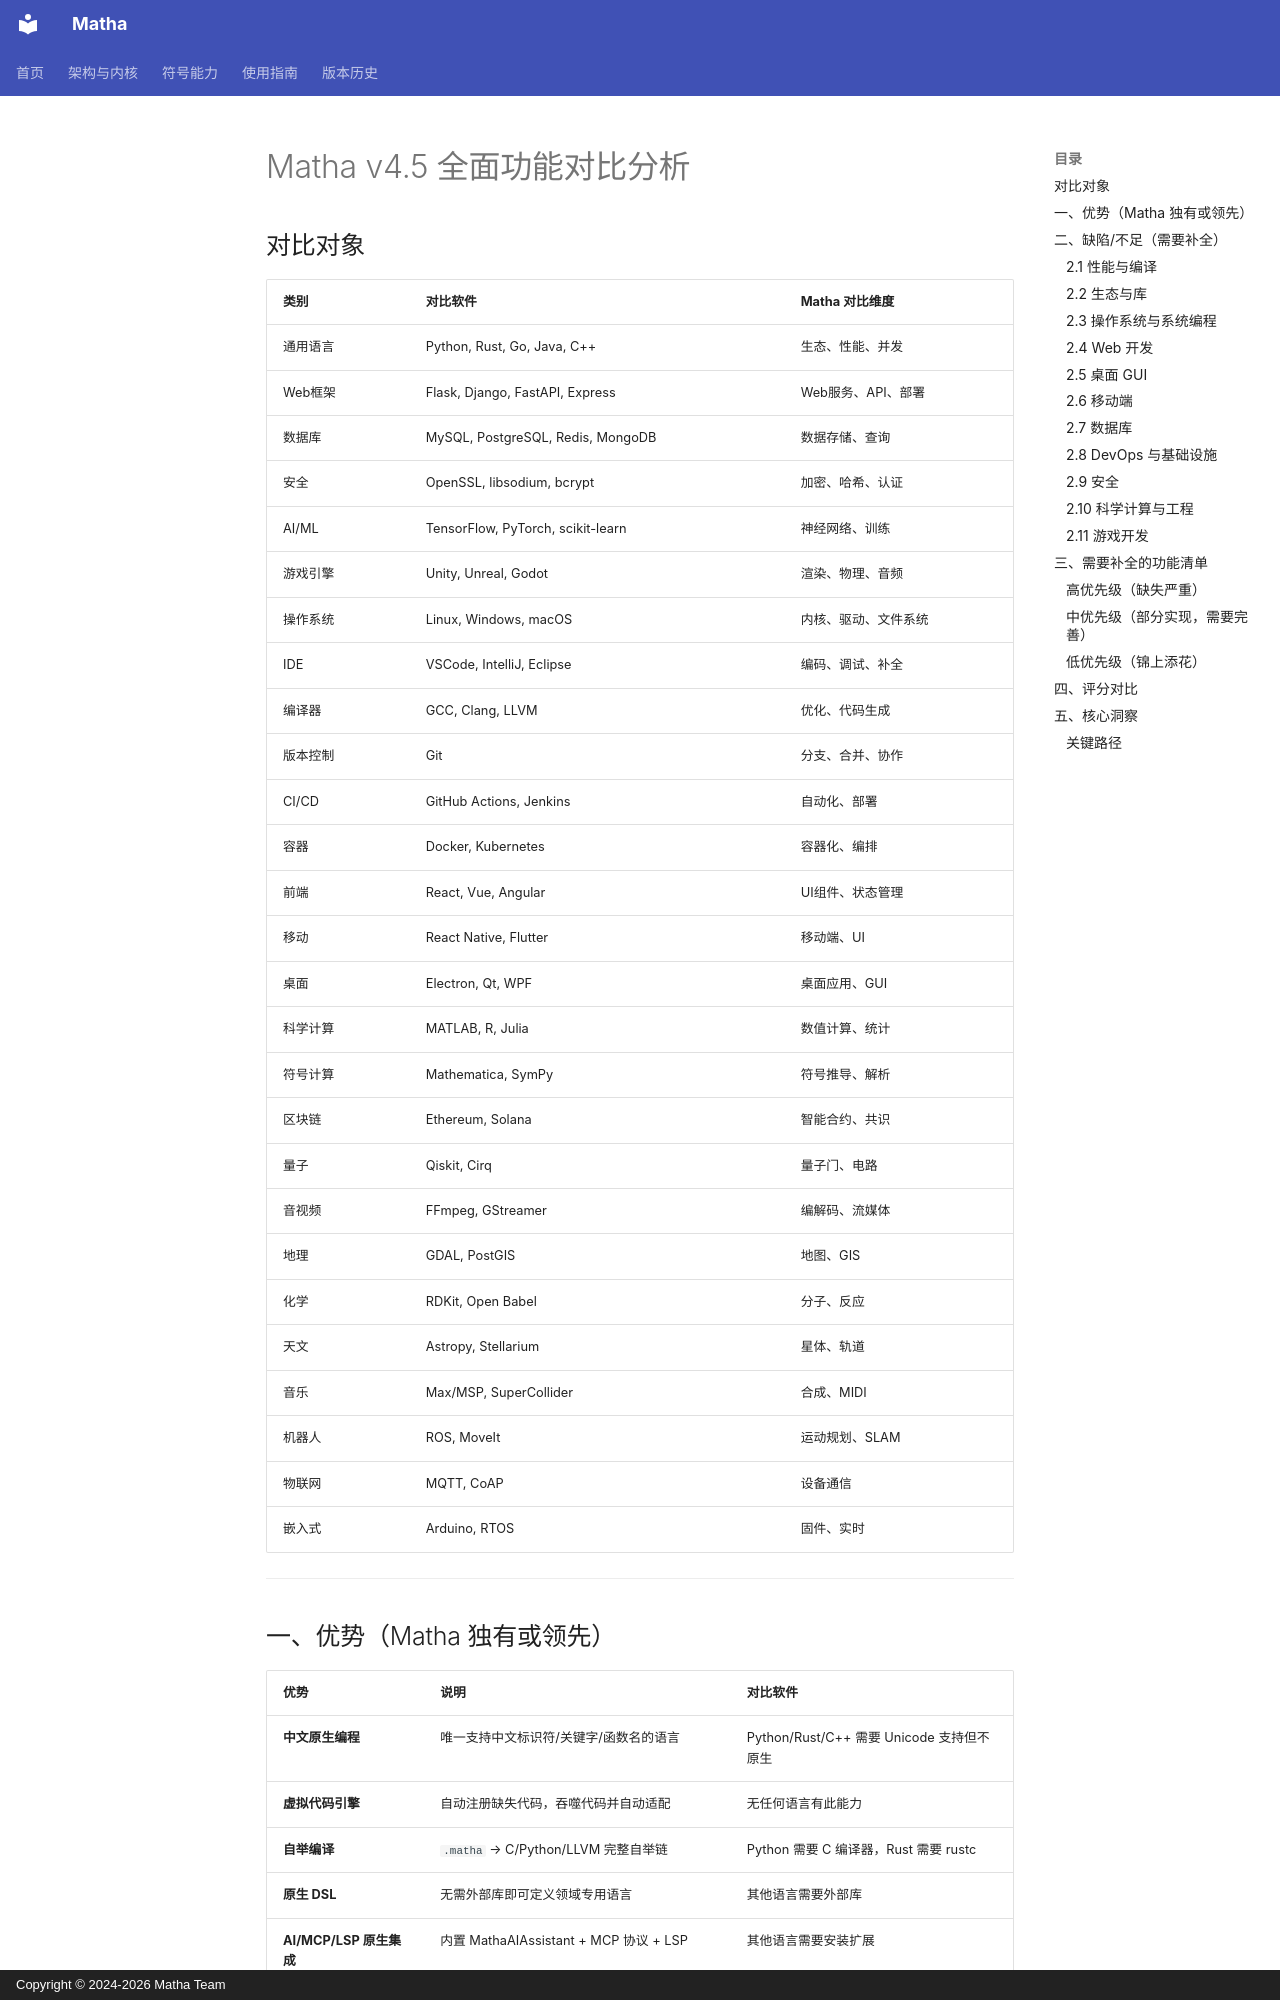

repository: zzk2025r/matha · page: FULL_COMPARISON/index.html · generator: mkdocs · copyright: Copyright © 2024-2026 Matha Team

# Matha v4.5 全面功能对比分析

## 对比对象

| 类别 | 对比软件 | Matha 对比维度 |
|------|----------|----------------|
| 通用语言 | Python, Rust, Go, Java, C++ | 生态、性能、并发 |
| Web框架 | Flask, Django, FastAPI, Express | Web服务、API、部署 |
| 数据库 | MySQL, PostgreSQL, Redis, MongoDB | 数据存储、查询 |
| 安全 | OpenSSL, libsodium, bcrypt | 加密、哈希、认证 |
| AI/ML | TensorFlow, PyTorch, scikit-learn | 神经网络、训练 |
| 游戏引擎 | Unity, Unreal, Godot | 渲染、物理、音频 |
| 操作系统 | Linux, Windows, macOS | 内核、驱动、文件系统 |
| IDE | VSCode, IntelliJ, Eclipse | 编码、调试、补全 |
| 编译器 | GCC, Clang, LLVM | 优化、代码生成 |
| 版本控制 | Git | 分支、合并、协作 |
| CI/CD | GitHub Actions, Jenkins | 自动化、部署 |
| 容器 | Docker, Kubernetes | 容器化、编排 |
| 前端 | React, Vue, Angular | UI组件、状态管理 |
| 移动 | React Native, Flutter | 移动端、UI |
| 桌面 | Electron, Qt, WPF | 桌面应用、GUI |
| 科学计算 | MATLAB, R, Julia | 数值计算、统计 |
| 符号计算 | Mathematica, SymPy | 符号推导、解析 |
| 区块链 | Ethereum, Solana | 智能合约、共识 |
| 量子 | Qiskit, Cirq | 量子门、电路 |
| 音视频 | FFmpeg, GStreamer | 编解码、流媒体 |
| 地理 | GDAL, PostGIS | 地图、GIS |
| 化学 | RDKit, Open Babel | 分子、反应 |
| 天文 | Astropy, Stellarium | 星体、轨道 |
| 音乐 | Max/MSP, SuperCollider | 合成、MIDI |
| 机器人 | ROS, MoveIt | 运动规划、SLAM |
| 物联网 | MQTT, CoAP | 设备通信 |
| 嵌入式 | Arduino, RTOS | 固件、实时 |

---
